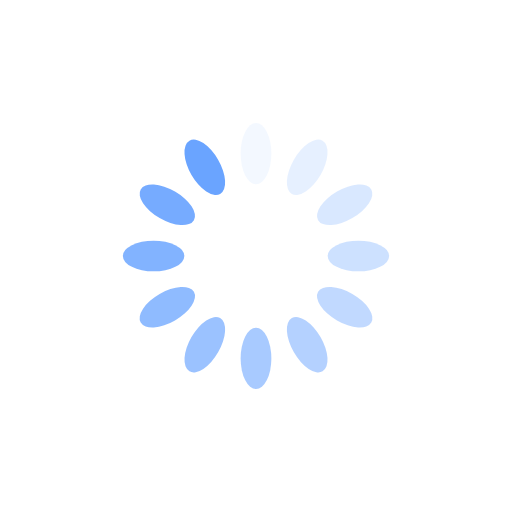
t = 0.00 s
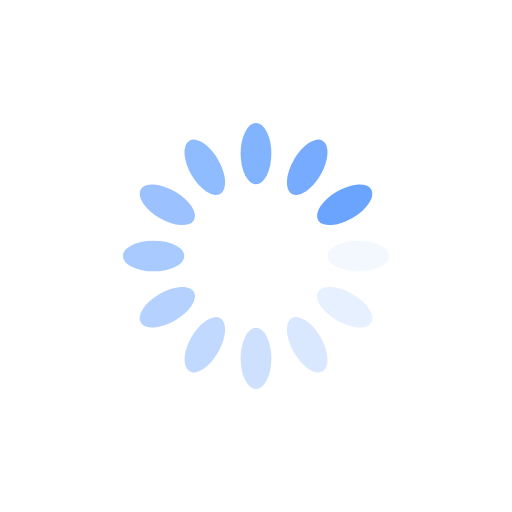
t = 0.25 s
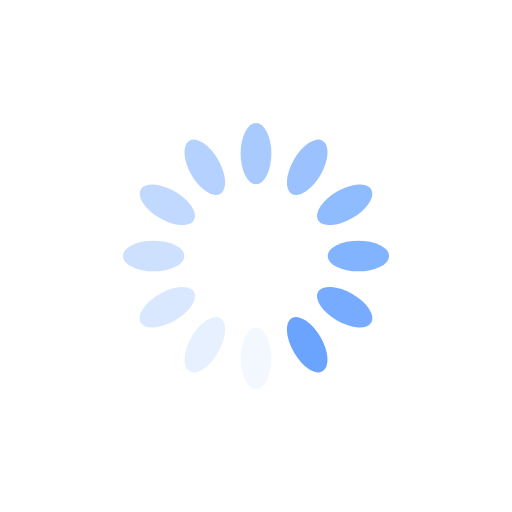
t = 0.50 s
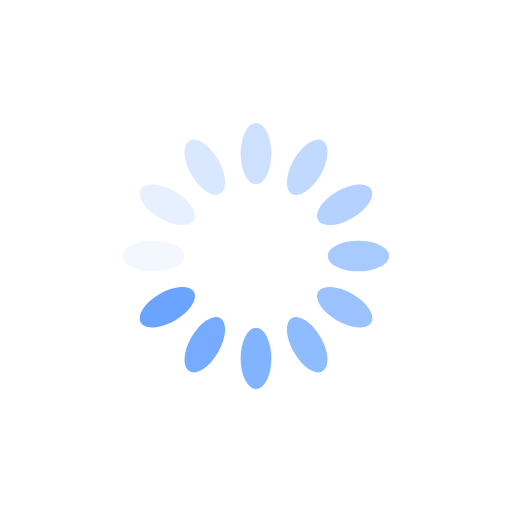
t = 0.75 s

The animated SVG that drew these frames (rendered in a browser with its animation timeline set to each time). Animation: 12 SMIL elements (animate=12); one cycle of 1.00 s, repeats indefinitely.

<?xml version="1.0" encoding="utf-8"?>
<svg xmlns="http://www.w3.org/2000/svg" xmlns:xlink="http://www.w3.org/1999/xlink" style="margin: auto; background: rgb(255, 255, 255); display: block; shape-rendering: auto;" width="200px" height="200px" viewBox="0 0 100 100" preserveAspectRatio="xMidYMid">
<g transform="rotate(0 50 50)">
  <rect x="47" y="24" rx="3" ry="6" width="6" height="12" fill="#6aa4ff">
    <animate attributeName="opacity" values="1;0" keyTimes="0;1" dur="1s" begin="-0.9166666666666666s" repeatCount="indefinite"></animate>
  </rect>
</g><g transform="rotate(30 50 50)">
  <rect x="47" y="24" rx="3" ry="6" width="6" height="12" fill="#6aa4ff">
    <animate attributeName="opacity" values="1;0" keyTimes="0;1" dur="1s" begin="-0.8333333333333334s" repeatCount="indefinite"></animate>
  </rect>
</g><g transform="rotate(60 50 50)">
  <rect x="47" y="24" rx="3" ry="6" width="6" height="12" fill="#6aa4ff">
    <animate attributeName="opacity" values="1;0" keyTimes="0;1" dur="1s" begin="-0.75s" repeatCount="indefinite"></animate>
  </rect>
</g><g transform="rotate(90 50 50)">
  <rect x="47" y="24" rx="3" ry="6" width="6" height="12" fill="#6aa4ff">
    <animate attributeName="opacity" values="1;0" keyTimes="0;1" dur="1s" begin="-0.6666666666666666s" repeatCount="indefinite"></animate>
  </rect>
</g><g transform="rotate(120 50 50)">
  <rect x="47" y="24" rx="3" ry="6" width="6" height="12" fill="#6aa4ff">
    <animate attributeName="opacity" values="1;0" keyTimes="0;1" dur="1s" begin="-0.5833333333333334s" repeatCount="indefinite"></animate>
  </rect>
</g><g transform="rotate(150 50 50)">
  <rect x="47" y="24" rx="3" ry="6" width="6" height="12" fill="#6aa4ff">
    <animate attributeName="opacity" values="1;0" keyTimes="0;1" dur="1s" begin="-0.5s" repeatCount="indefinite"></animate>
  </rect>
</g><g transform="rotate(180 50 50)">
  <rect x="47" y="24" rx="3" ry="6" width="6" height="12" fill="#6aa4ff">
    <animate attributeName="opacity" values="1;0" keyTimes="0;1" dur="1s" begin="-0.4166666666666667s" repeatCount="indefinite"></animate>
  </rect>
</g><g transform="rotate(210 50 50)">
  <rect x="47" y="24" rx="3" ry="6" width="6" height="12" fill="#6aa4ff">
    <animate attributeName="opacity" values="1;0" keyTimes="0;1" dur="1s" begin="-0.3333333333333333s" repeatCount="indefinite"></animate>
  </rect>
</g><g transform="rotate(240 50 50)">
  <rect x="47" y="24" rx="3" ry="6" width="6" height="12" fill="#6aa4ff">
    <animate attributeName="opacity" values="1;0" keyTimes="0;1" dur="1s" begin="-0.25s" repeatCount="indefinite"></animate>
  </rect>
</g><g transform="rotate(270 50 50)">
  <rect x="47" y="24" rx="3" ry="6" width="6" height="12" fill="#6aa4ff">
    <animate attributeName="opacity" values="1;0" keyTimes="0;1" dur="1s" begin="-0.16666666666666666s" repeatCount="indefinite"></animate>
  </rect>
</g><g transform="rotate(300 50 50)">
  <rect x="47" y="24" rx="3" ry="6" width="6" height="12" fill="#6aa4ff">
    <animate attributeName="opacity" values="1;0" keyTimes="0;1" dur="1s" begin="-0.08333333333333333s" repeatCount="indefinite"></animate>
  </rect>
</g><g transform="rotate(330 50 50)">
  <rect x="47" y="24" rx="3" ry="6" width="6" height="12" fill="#6aa4ff">
    <animate attributeName="opacity" values="1;0" keyTimes="0;1" dur="1s" begin="0s" repeatCount="indefinite"></animate>
  </rect>
</g>
<!-- [ldio] generated by https://loading.io/ --></svg>
